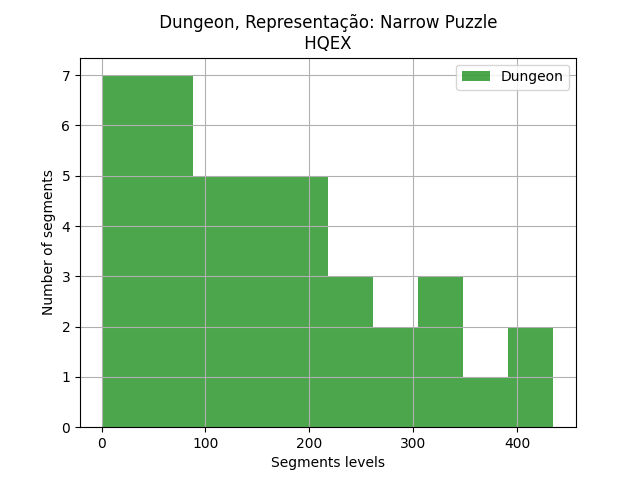

The file beside this chart, header and first rows:
segments, segments
0, 115
1, 85
2, 164
3, 44
4, 59
5, 196
6, 191
7, 114
8, 2
9, 231
10, 268
11, 33
12, 39
13, 174
14, 176
15, 29
16, 417
17, 435
18, 364
19, 135
20, 90
21, 1
22, 70
23, 109
24, 311
25, 254
26, 54
27, 65
28, 156
29, 345
30, 198
31, 7
32, 245
33, 160
34, 64
35, 185
36, 112
37, 84
38, 262
39, 325
